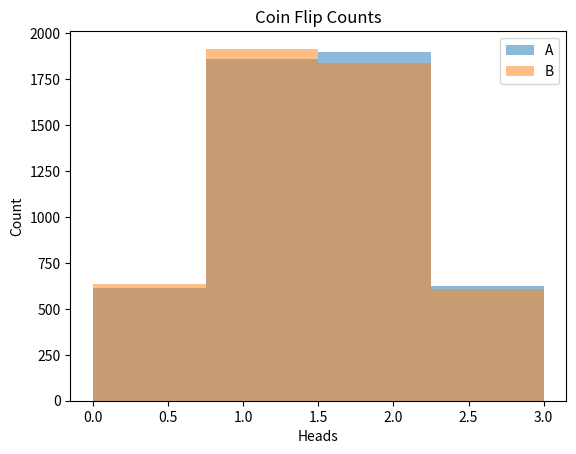

The matplotlib source for this figure:
import random
import matplotlib.pyplot as plt

num_trials = 5000

A_heads = []
B_heads = []

for i in range(num_trials):
    # Flip coins for A
    A_flips = [random.randint(0,1) for j in range(3)]  
    A_heads.append(sum(A_flips))
    
    # Flip coins for B
    B_flips = [random.randint(0,1) for j in range(3)] 
    B_heads.append(sum(B_flips))
    
# Plot histograms    
plt.hist(A_heads, bins=4, alpha=0.5, label='A')
plt.hist(B_heads, bins=4, alpha=0.5, label='B')
plt.legend()
plt.title("Coin Flip Counts")
plt.xlabel("Heads")
plt.ylabel("Count")

# Calculate empircal probability
same_count = sum(i==j for i,j in zip(A_heads, B_heads))  
empirical_prob = same_count / num_trials
print(empirical_prob)